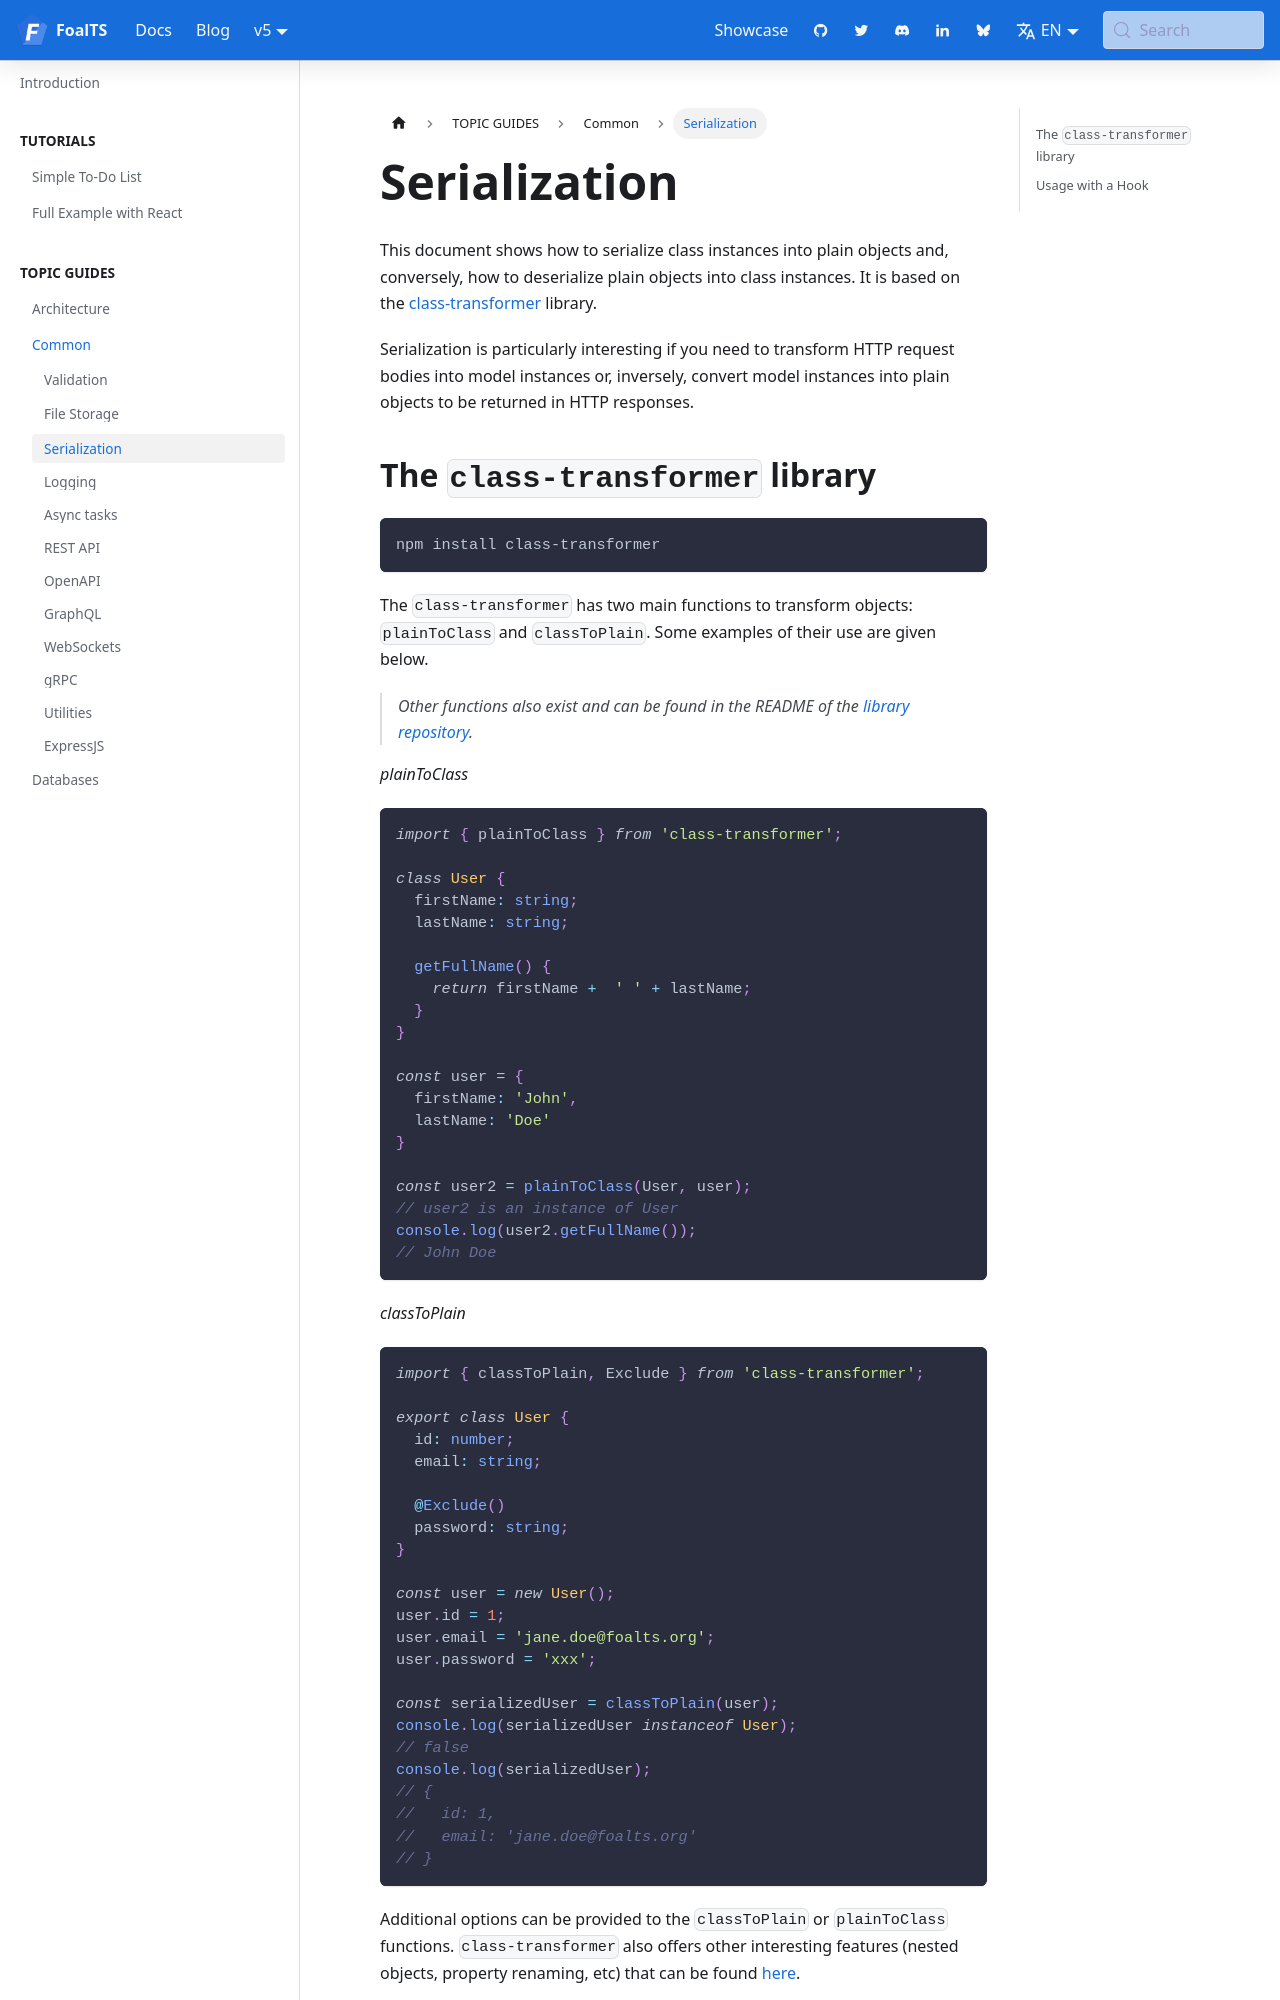

repository: FoalTS/foal · page: docs/common/serialization/index.html · generator: docusaurus

---
title: Serialization
---


This document shows how to serialize class instances into plain objects and, conversely, how to deserialize plain objects into class instances. It is based on the [class-transformer](https://github.com/typestack/class-transformer) library.

Serialization is particularly interesting if you need to transform HTTP request bodies into model instances or, inversely, convert model instances into plain objects to be returned in HTTP responses.
